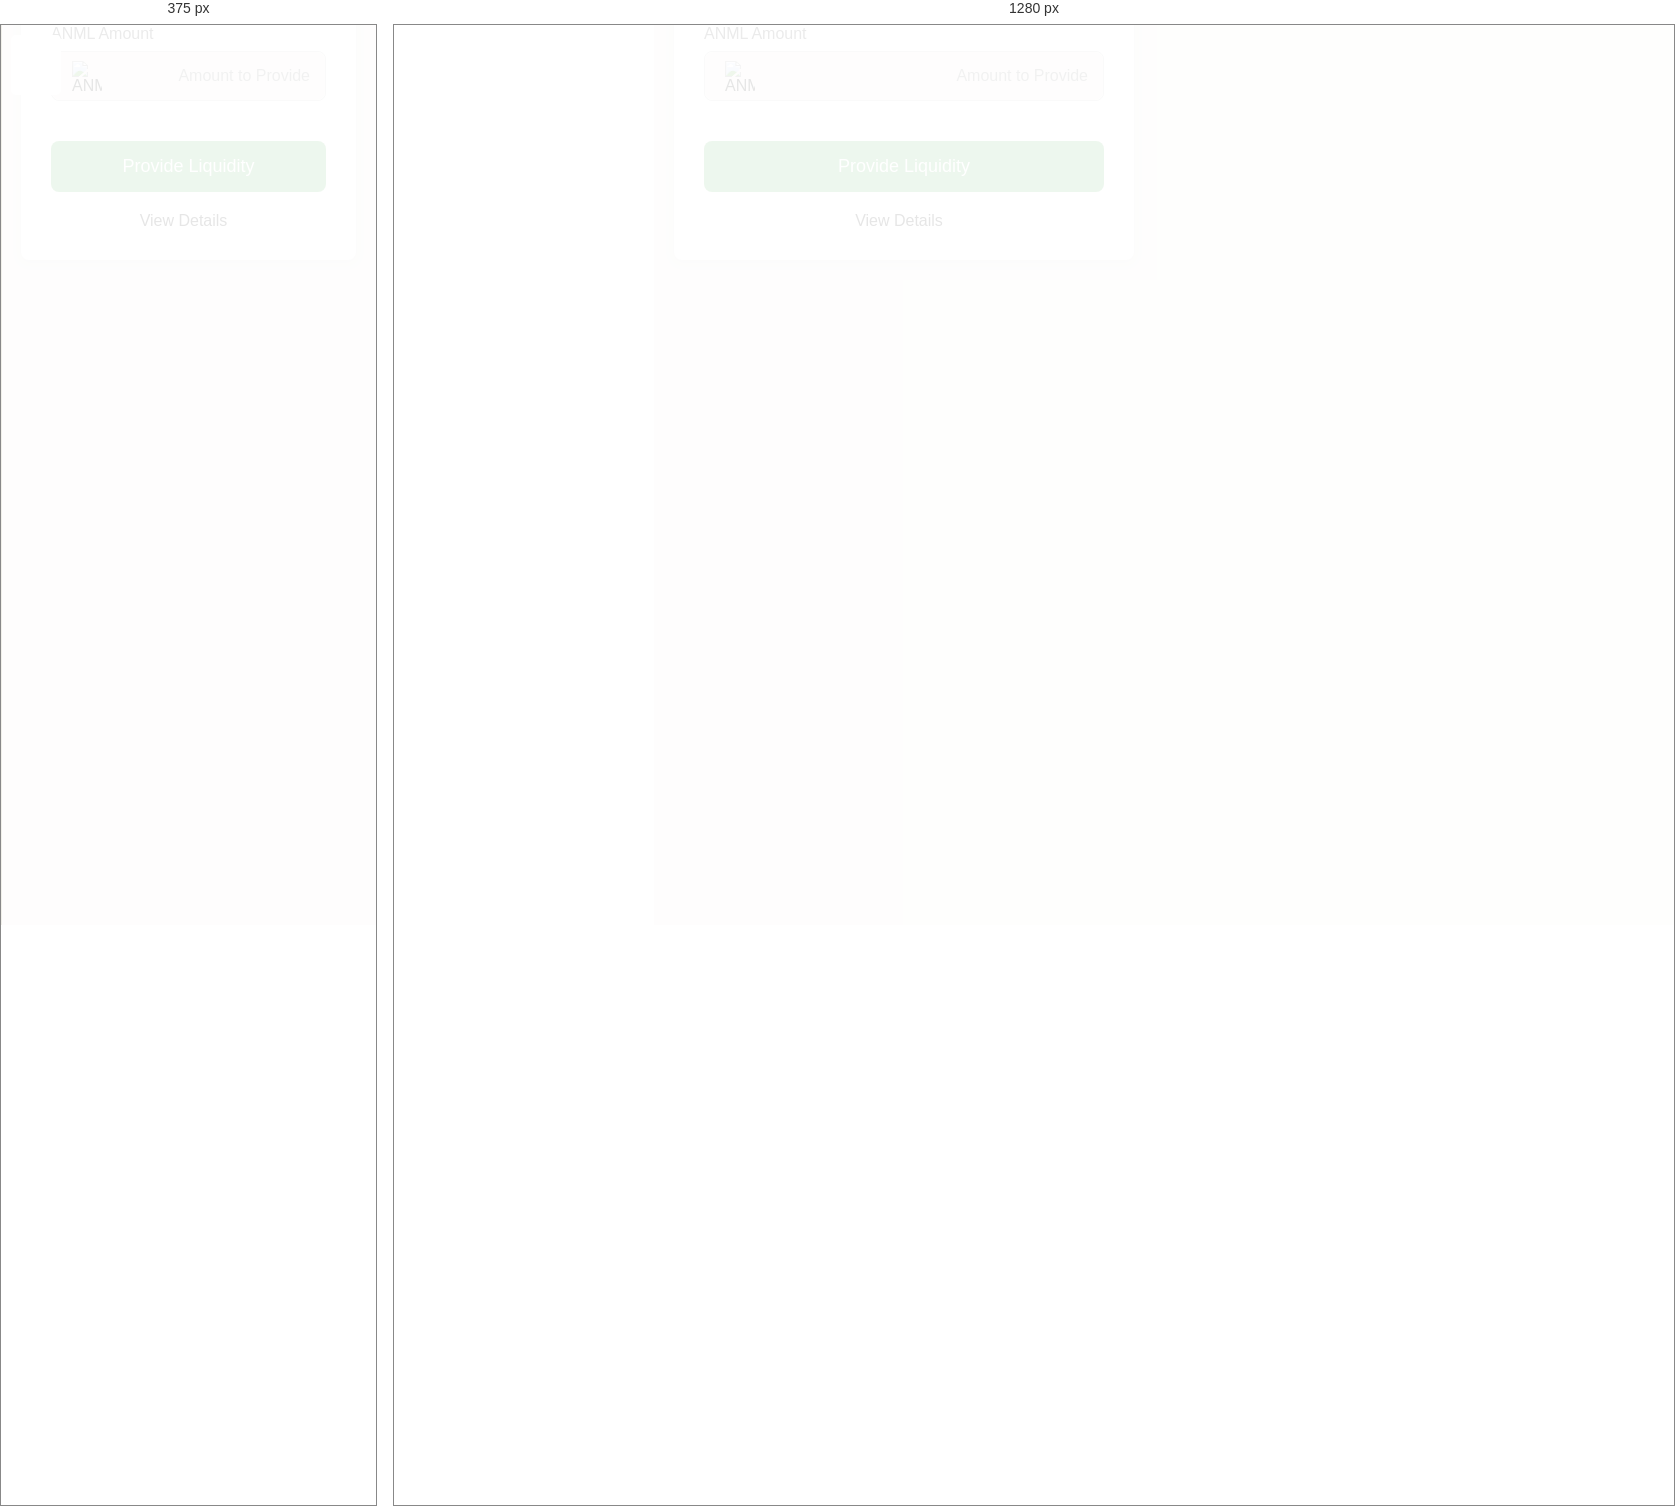
Rendered at 375 px and 1280 px, left to right.

<!-- file: provide.html -->
<!DOCTYPE html>
<html lang="en" dir="ltr" class="notranslate" translate="no">
<head>
    <meta charset="UTF-8">
    <meta name="viewport" content="width=device-width, initial-scale=1.0">
    <meta name="google" content="notranslate" />
    <title>Provide Liquidity - Earth Network</title>
    <link rel="stylesheet" href="/css/global.css">
    <link rel="stylesheet" href="/css/swap.css">
    <link href='https://unpkg.com/boxicons@2.0.7/css/boxicons.min.css' rel='stylesheet'>
</head>
<body>
    <!-- Sidebar Placeholder -->
    <div id="sidebar-placeholder"></div>

    <!-- Home Section -->
    <section class="home-section">
        <!-- Loading Screen -->
        <div id="loading-screen" class="loading"></div>
        <div class="home-content">
            <div class="menu-toggle">
                <i class='bx bx-menu'></i>
            </div>

            <!-- Wallet Connection Section -->
            <div id="wallet-connection-box" class="test-box remove">
                <i class='bx bx-wallet wallet-icon'></i>
                <button onclick="connectKeplr()" class="claim-button">Connect</button>
            </div>

            <!-- Provide Liquidity Section -->
            <section id="provide-section" class="swap-section">
                <div class="swap-box">
                    <h2>Provide Liquidity</h2>

                    <div class="input-group">
                        <div class="label-wrapper">
                            <label for="provide-erth" class="input-label">ERTH Amount</label>
                        </div>
                        <div class="input-wrapper">
                            <img id="provide-erth-logo" src="/images/logo.png" alt="ERTH Token" class="input-logo">
                            <input type="text" id="provide-erth" placeholder="Amount to Provide" class="swap-input">
                        </div>
                    </div>

                    <div class="input-group">
                        <div class="label-wrapper">
                            <label for="provide-anml" class="input-label">ANML Amount</label>
                        </div>
                        <div class="input-wrapper">
                            <img id="provide-anml-logo" src="/images/anml.png" alt="ANML Token" class="input-logo">
                            <input type="text" id="provide-anml" placeholder="Amount to Provide" class="swap-input">
                        </div>
                    </div>

                    <button onclick="executeAddLiquidity()" class="swap-button">Provide Liquidity</button>
                    <div id="provide-result" class="swap-result"></div>

                    <!-- Pool Details Section -->
                    <details class="expandable-info">
                        <summary>
                            <i class="bx bx-chevron-down chevron-icon"></i>
                        </summary>
                        <div class="info-display">
                            <div class="info-row">
                                <span class="info-label">Pool Reserve ERTH:</span>
                                <span class="info-value" id="pool-erth-reserve">-</span>
                            </div>
                            <div class="info-row">
                                <span class="info-label">Pool Reserve ANML:</span>
                                <span class="info-value" id="pool-anml-reserve">-</span>
                            </div>
                            <div class="info-row">
                                <span class="info-label">Your Pool Share:</span>
                                <span class="info-value" id="pool-share">-</span>
                            </div>
                        </div>
                    </details>
                </div>
            </section>
        </div>
    </section>

    <script src="https://www.unpkg.com/secretjs/dist/browser.js"></script>
    <script src="/js/global.js"></script>
    <script src="/js/pools.js"></script>
    <script src="/js/provide.js"></script>
    <script src="/js/walletConnect.js"></script>
</body>
</html>


/* @media block from css/global.css */
@media (max-width: 800px) {
  .menu-toggle {
    display: block;
  }

  .sidebar {
    width: 100%;
    overflow: auto;
  }

  .home-section {
    left: 0; /* Start at the very left */
    width: 100%; /* Occupy full viewport width */
  }
}